Image classification data set "data" (weshavener/cherry_classification on GitHub). Class labels (2): cherry clean, cherry pit.

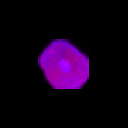
Label: cherry clean

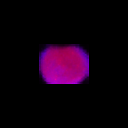
Label: cherry clean

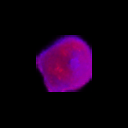
Label: cherry clean

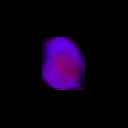
Label: cherry pit

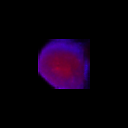
Label: cherry pit

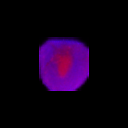
Label: cherry pit
